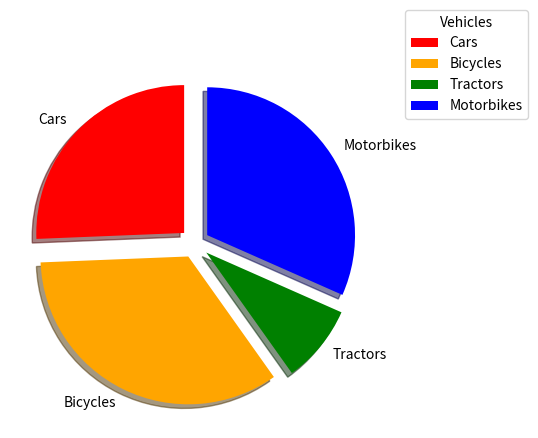

Python code for this plot:
# Matplotlib Tutorial Series - Continuing Code

# Import relevant modules
import matplotlib.pyplot as plt
import numpy as np

# Creating simple arrays
x = np.array([0, 100])
y = np.array([0, 4])

# Plotting x and y - a simple line
# The first argument is the x-axis and the second argument
# is the y-axis
# plt.plot(x, y)
# You ALWAYS need to write plt.show() in order to see the graph
# plt.show()  # This shows the plot

# Plotting several points in matplotlib
# Each numpy array has to be the same length!!
x = np.array([0, 30, 12, 56, 19, 100])
y = np.array([40, 72, 80, 13, 17, 39])

# Instead of a line graph, we want a scatter graph
# Method One
# plt.plot(x, y, 'o')
# plt.show()

# Method Two
# plt.scatter(x, y)
# plt.show()

# Matplotlib's default x and y axis
a = np.array([0, 10, 20, 30, 100, 30, 50, 108])

# plt.plot(a)
# plt.show()

# MARKERS IN MATPLOTLIB!!
x = np.array([0, 1, 2, 3, 4])
y = np.array([20, 30, 50, 100, 101])

# plt.plot(x, y, marker='s')
# # plt.plot(x, y)
# plt.show()

# Change the colour and line reference of graphs!
# There are so many different colours and linestyles! Just
# google them to have a play around!
x = np.array([0, 1, 2, 3, 4])
y = np.array([20, 30, 50, 100, 101])

# Markersize - markersize=10 (simplified to ms)
# Marker colour - markerfacecolor="blue" (simplified to mfc)
# Marker edge colour - markeredgecolor="blue" (simplified to mec)
# plt.plot(x, y, c='black', marker='*', linestyle='--',
#          markersize=10, markerfacecolor='blue',
#          markeredgecolor='blue', linewidth=2)
#
# plt.show()

# Line colour - colour='red (simplified to c)
# Line style - linestyle='--' (variety of these!)
# Line width - linewidth=2 (simplified to lw)

# Plotting more than one graph on a plot - 3 plots!
# x = np.array([0, 10, 100])
# y = np.array([0, 1, 2])
# plt.plot(x, y)
#
# r = np.array([0, 50, 10])
# s = np.array([0, 46, 92])
# plt.plot(r, s)
#
# a = np.array([0, 80, 100])
# b = np.array([0, 40, 92])
# plt.plot(a, b)
# plt.show()

# Legends, Labels and Fonts!!

# # These are the measurements from Class 1
# a = np.array([5, 8, 10])
# b = np.array([160, 180, 200])
# # Plot Class 1
# plt.scatter(a, b, label='Class 1')
#
# # These are the measurements from Class 2
# a = np.array([3, 5, 8])
# b = np.array([150, 155, 170])
# # Plot Class 2
# plt.scatter(a, b, label='Class 2')
#
# # Changing the fonts (colour, font, size, etc)
# font1 = {'family': 'serif', 'size': 23, 'color': 'red'}
#
# # Plotting an X and Y label, legend and title!
# plt.title('Shoe Size vs Height for 2 Classes', fontdict=font1)
# plt.xlabel('Shoe Size (UK Size Guide)', fontdict=font1)
# plt.ylabel('Heights (cm)', fontdict=font1)
# # Plot legend
# plt.legend()
# # This has to be done last!
# plt.show()

# Plotting grids in matplotlib!
# a = np.array([5, 8, 10])
# b = np.array([160, 180, 200])
# plt.scatter(a, b)
# plt.grid(axis='x', color='red', linewidth=0.5, linestyle='--')
# plt.show()

# SCATTER PLOTS!!!
# We've already seen how to plot multiple scatter plots on
# the same graph!

# These are the measurements from Class 1
# a = np.array([5, 8, 10])
# b = np.array([160, 180, 200])
#
# # We can assign each scatter point to be a specific colour
# favourite_colours = ['green', 'red', 'blue']
#
# # Plot Class 1
# plt.scatter(a, b, label='Class 1', color=favourite_colours)
#
# # These are the measurements from Class 2
# a = np.array([3, 5, 8])
# b = np.array([150, 155, 170])
# # Plot Class 2
# plt.scatter(a, b, label='Class 2')
#
# # Plotting an X and Y label, legend and title!
# plt.title('Shoe Size vs Height for 2 Classes')
# plt.xlabel('Shoe Size (UK Size Guide)')
# plt.ylabel('Heights (cm)')
# # Plot legend
# plt.legend()
# # This has to be done last!
# plt.show()

# # Colour bar!
# shoe_size = np.array([5, 6, 7])
# heights = np.array([160, 170, 190])
# siblings = np.array([1, 3, 8])
#
# plt.scatter(shoe_size, heights, c=siblings, cmap='rainbow')
# plt.colorbar()
# plt.show()

# # BAR CHARTS IN MATPLOTLIB!!!
# # Let's say we have a toy factory and it sells 4 different
# # types of toys
# toys = ['Teddy', 'Yo-Yo', 'Jack in the Box', 'Electronic Toy']
# in_stock = [200, 150, 100, 300]
# colours = ['red', 'blue', 'green', 'orange']
#
# # Plot a bar chart of this data!
# plt.bar(toys, in_stock, color=colours)
#
# # Plotting labels and title
# plt.title('Number of toys in stock')
# plt.xlabel('Toys')
# plt.ylabel('Number Available')
#
# # We always need this to show the graph
# plt.show()

# PIE CHARTS IN MATPLOTLIB!!!
# We have a vehicle company that sells cars, bicycles, tractors
# and motorbikes
vehicles = ['Cars', 'Bicycles', 'Tractors', 'Motorbikes']
in_stock = [30, 40, 10, 37]
colours = ['red', 'orange', 'green', 'blue']
section_out = [0.1, 0.1, 0.1, 0.1]
plt.pie(in_stock, labels=vehicles, startangle=90, colors=colours,
        shadow=True, explode=section_out)
plt.legend(loc='upper left', bbox_to_anchor=(1.05, 1.15),
           title='Vehicles')
plt.show()


